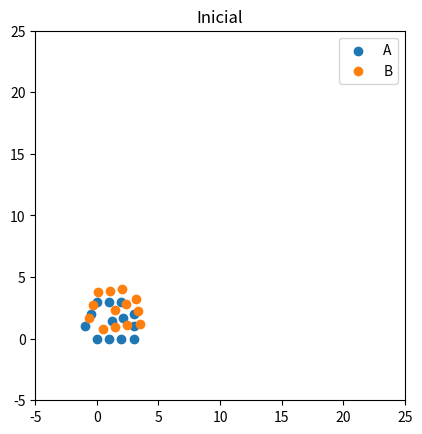
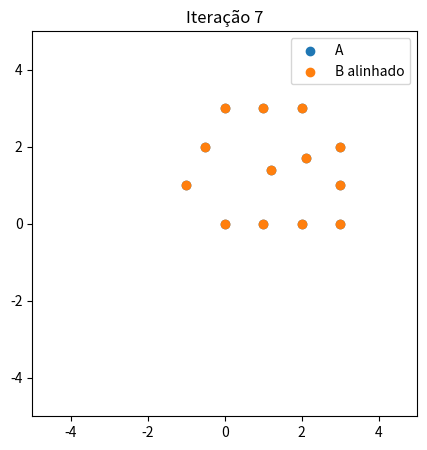

Recreate these plots in Python, in order.
import numpy as np
import matplotlib.pyplot as plt

# --------------------------------------------------
# 1. DEFINIR FUNÇÃO DE ROTAÇÃO
# --------------------------------------------------

def MATRIZ_ROTACAO(angulo_em_graus):
    theta = np.deg2rad(angulo_em_graus)

    R = np.array([
        [np.cos(theta), -np.sin(theta)],
        [np.sin(theta),  np.cos(theta)]
    ])

    return R

# --------------------------------------------------
# 2. CRIAR NUVEM DE REFERÊNCIA A
# --------------------------------------------------

A = np.array([
    [0,0], [1,0], [2,0], [3,0],
    [3,1], [3,2],
    [2,3], [1,3], [0,3],
    [-0.5,2], [-1,1],
    [1.2,1.4], [2.1,1.7]
])

# --------------------------------------------------
# 3. GERAR NUVEM TRANSFORMADA B
# --------------------------------------------------

rot_real = 8
trans_real = np.array([0.8, 0.6])

R_real = MATRIZ_ROTACAO(rot_real)

B = []

for ponto in A:
    ponto_rot = R_real @ ponto
    ponto_B = ponto_rot + trans_real
    B.append(ponto_B)

B = np.array(B)

# erro inicial
B = B + np.array([-0.3, 0.2])

# --------------------------------------------------
# 4. EXIBIR NUVENS INICIAIS
# --------------------------------------------------

plt.figure()
plt.scatter(A[:,0], A[:,1], label='A')
plt.scatter(B[:,0], B[:,1], label='B')
plt.title("Inicial")
plt.legend()
plt.xlim(-5, 25)
plt.ylim(-5, 25)
plt.gca().set_aspect('equal')
plt.show()

# --------------------------------------------------
# 5. CONFIGURAR ICP
# --------------------------------------------------

max_iter = 20
tolerancia = 0.00001

# --------------------------------------------------
# 6. LOOP PRINCIPAL DO ICP
# --------------------------------------------------

plt.ion()
fig, ax = plt.subplots(figsize=(5,5))

for it in range(max_iter):

    # --------------------------------------------------
    # 6.1 ENCONTRAR CORRESPONDÊNCIAS
    # --------------------------------------------------

    matched_A = []

    for pb in B:

        menor_dist = float('inf')
        melhor_ponto = None

        for pa in A:
            dist = np.linalg.norm(pb - pa)

            if dist < menor_dist:
                menor_dist = dist
                melhor_ponto = pa

        matched_A.append(melhor_ponto)

    matched_A = np.array(matched_A)

    # --------------------------------------------------
    # 6.2 CALCULAR CENTROIDES
    # --------------------------------------------------

    centroide_A = np.mean(matched_A, axis=0)
    centroide_B = np.mean(B, axis=0)

    # --------------------------------------------------
    # 6.3 CENTRALIZAR PONTOS
    # --------------------------------------------------

    AA = matched_A - centroide_A
    BB = B - centroide_B

    # --------------------------------------------------
    # 6.4 MATRIZ DE COVARIÂNCIA
    # --------------------------------------------------

    H = BB.T @ AA

    # --------------------------------------------------
    # 6.5 CALCULAR ROTAÇÃO ÓTIMA (SVD)
    # --------------------------------------------------

    U, S, VT = np.linalg.svd(H)

    R = VT.T @ U.T

    if np.linalg.det(R) < 0:
        VT[1, :] *= -1
        R = VT.T @ U.T

    # --------------------------------------------------
    # 6.6 CALCULAR TRANSLAÇÃO
    # --------------------------------------------------

    t = centroide_A - R @ centroide_B

    # --------------------------------------------------
    # 6.7 ATUALIZAR NUVEM B
    # --------------------------------------------------

    novo_B = []

    for ponto in B:
        novo_ponto = R @ ponto + t
        novo_B.append(novo_ponto)

    B = np.array(novo_B)

    # --------------------------------------------------
    # 6.8 CALCULAR ERRO MÉDIO
    # --------------------------------------------------

    erro = np.mean(np.linalg.norm(B - matched_A, axis=1))

    print(f"Iteração {it+1} | erro = {erro:.6f}")

    # --------------------------------------------------
    # 6.9 MOSTRAR RESULTADO PARCIAL
    # --------------------------------------------------

    ax.clear()
    ax.scatter(A[:,0], A[:,1], label='A')
    ax.scatter(B[:,0], B[:,1], label='B alinhado')
    ax.set_title(f"Iteração {it+1}")
    ax.legend()
    ax.set_xlim(-5, 5)
    ax.set_ylim(-5, 5)
    ax.set_aspect('equal')
    plt.pause(1)

    # --------------------------------------------------
    # 6.10 TESTE DE PARADA
    # --------------------------------------------------

    if erro < tolerancia:
        break

# --------------------------------------------------
# 7. FIM
# --------------------------------------------------
plt.ioff()
plt.show()
print("Alinhamento concluído.")
